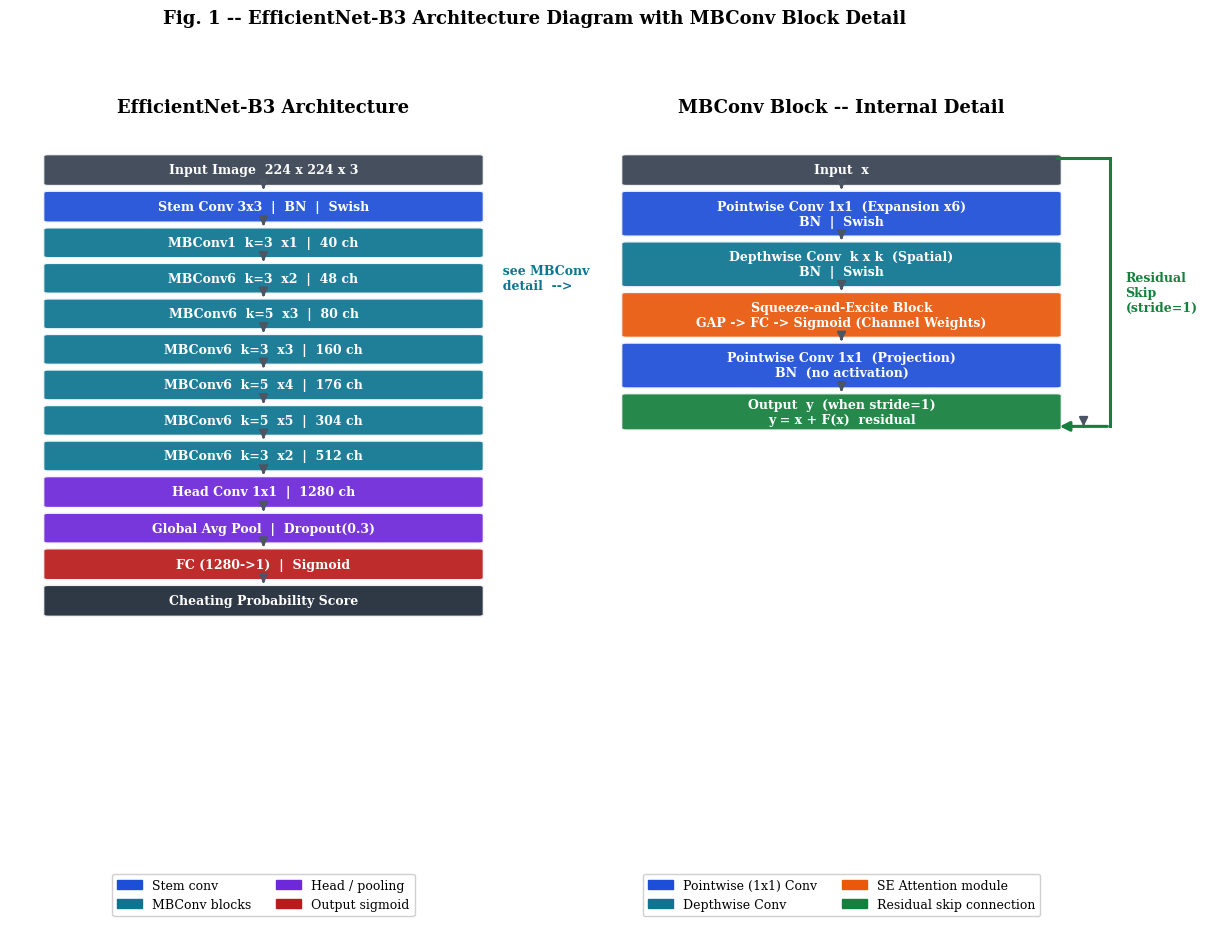
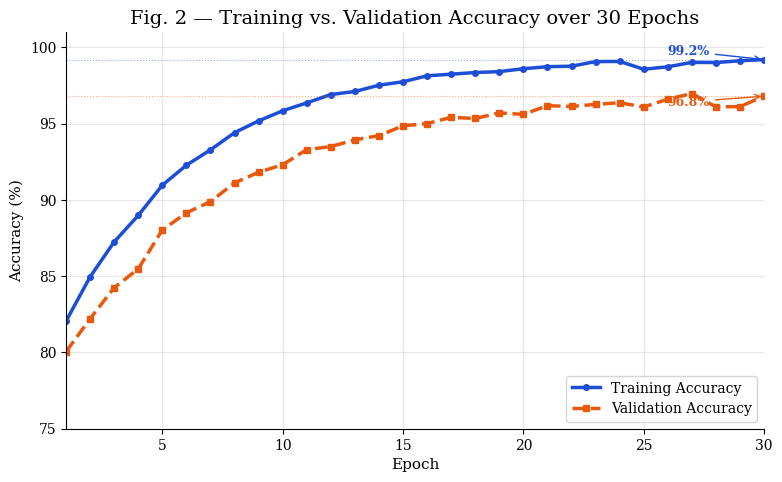
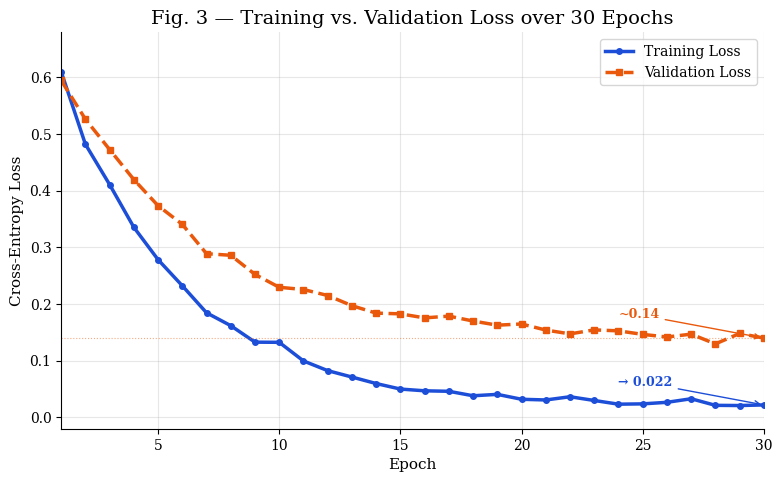
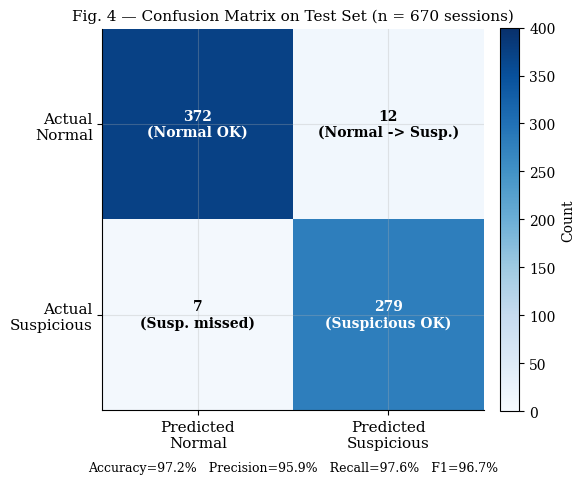
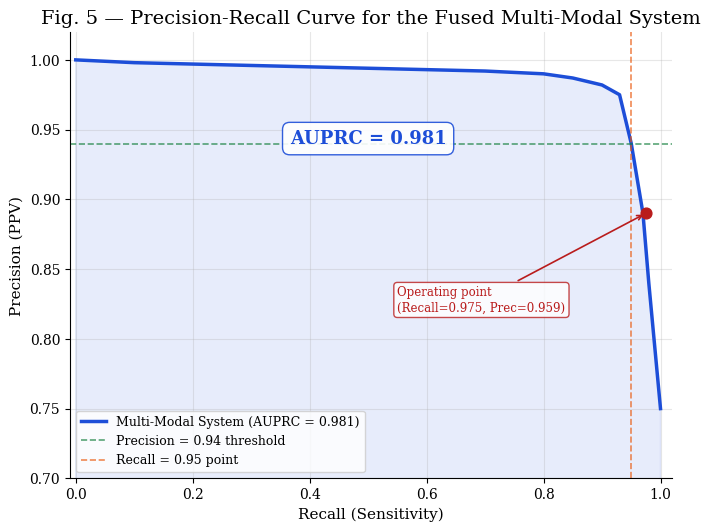
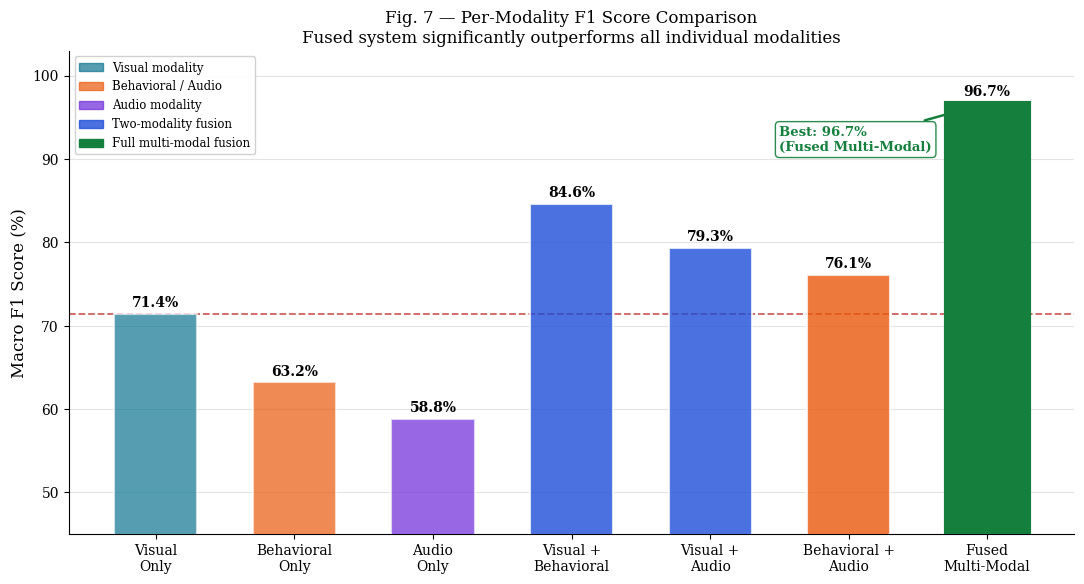
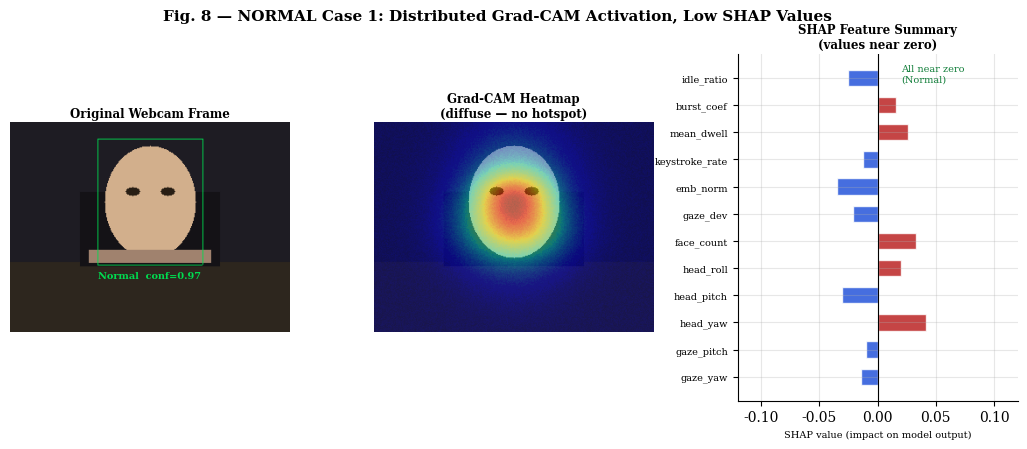
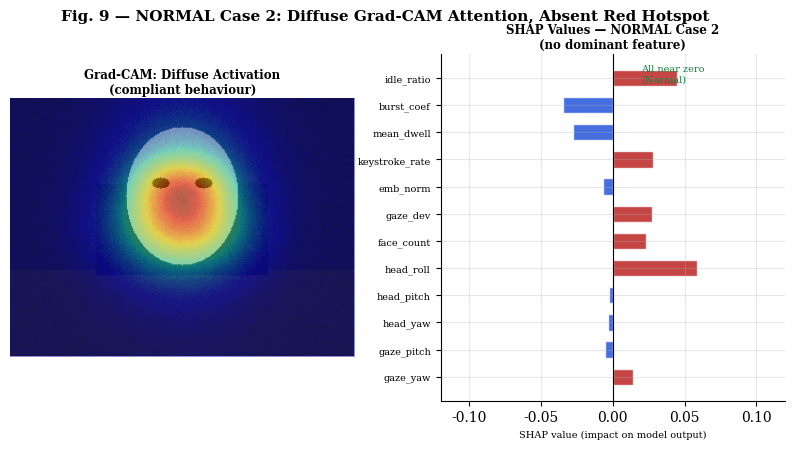
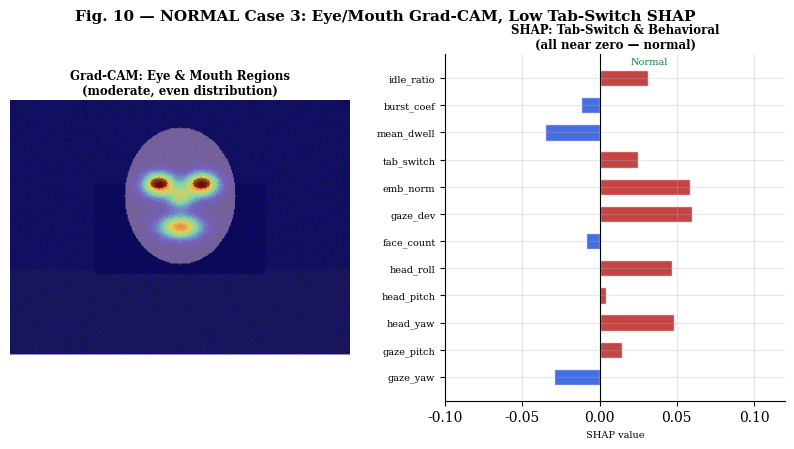
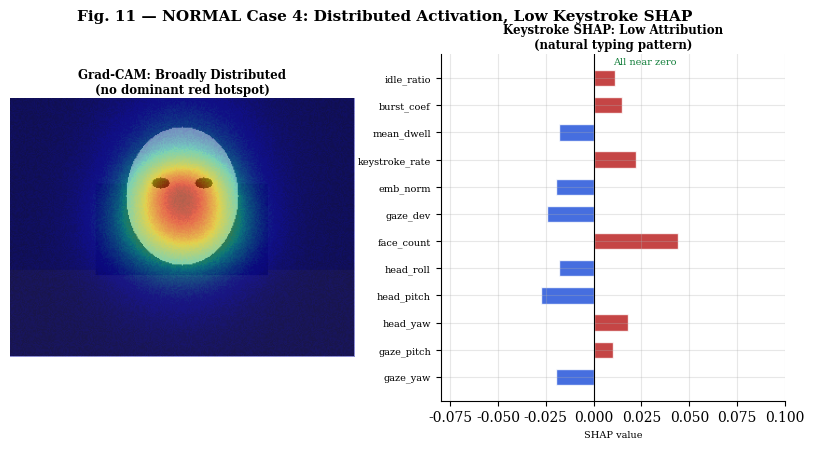
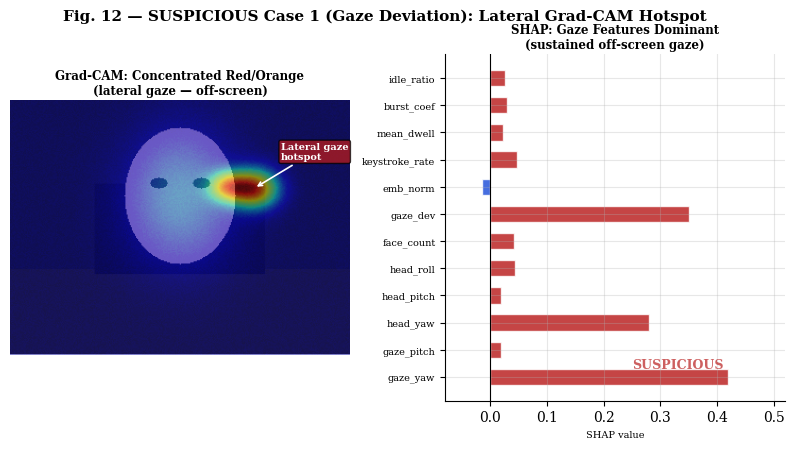
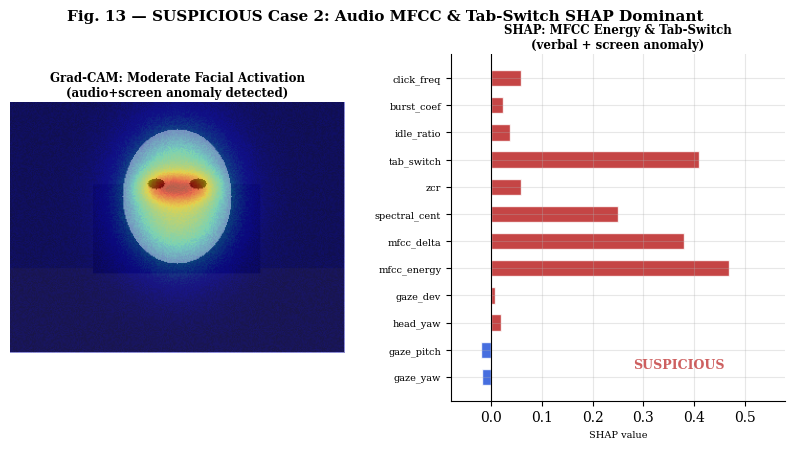
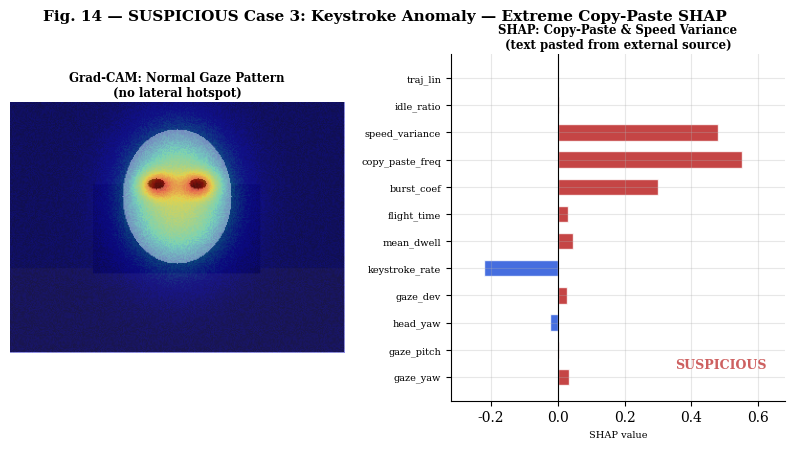
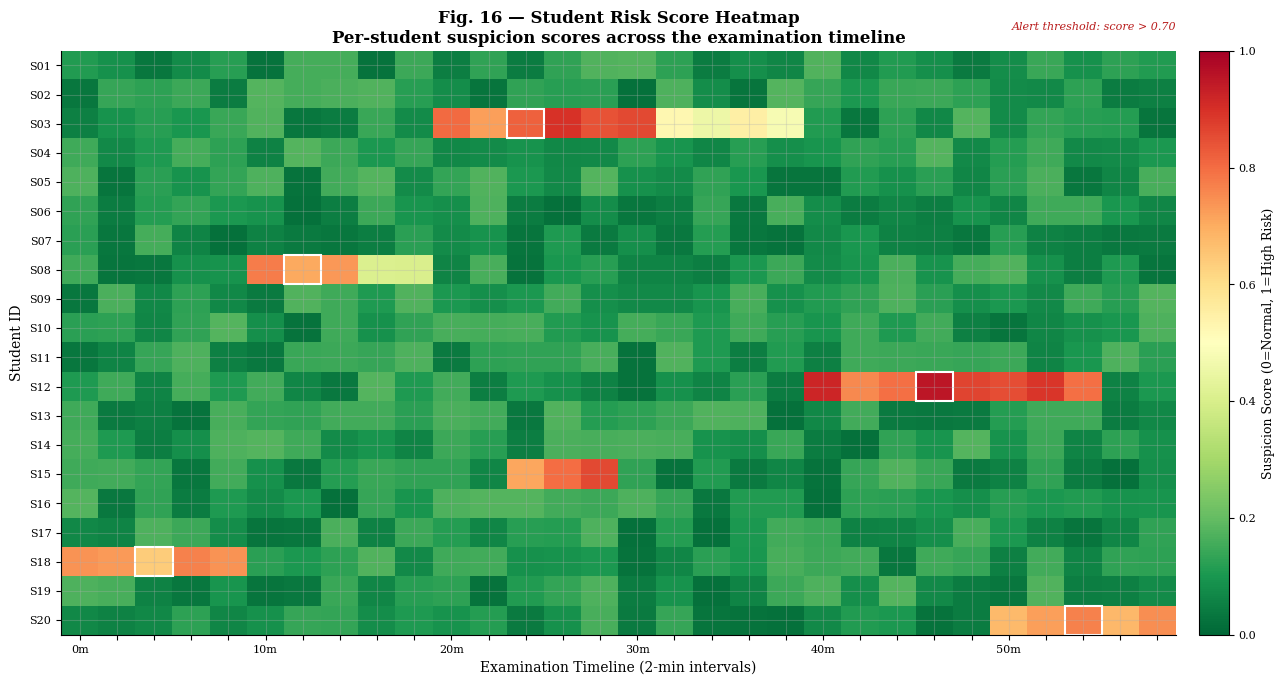

Reproduce these figures in Python, in order.
#!/usr/bin/env python3
"""
generate_paper_figures.py
Generates the 5 specific figures referenced in the IEEE paper IMAGE PLACEHOLDERs.

  Fig 1 — EfficientNet-B3 Architecture with MBConv block detail
  Fig 2 — Training vs. Validation Accuracy (30 epochs, ~99.2% / ~96.8%)
  Fig 3 — Training vs. Validation Loss (30 epochs, val stabilises ~0.14)
  Fig 4 — Confusion Matrix (670 sessions, TP=279, TN=372, FP=12, FN=7)
  Fig 5 — Precision-Recall Curve (AUPRC=0.981)

Output: paper_charts/  + /mnt/c/Users/kenne/Downloads/paper_charts/
"""

import numpy as np
import matplotlib
matplotlib.use("Agg")
import matplotlib.pyplot as plt
import matplotlib.patches as mpatches
from matplotlib.patches import FancyBboxPatch, FancyArrowPatch
import matplotlib.patheffects as pe
import shutil
from pathlib import Path

OUT_DIR = Path("paper_charts")
WIN_DIR = Path("/mnt/c/Users/kenne/Downloads/paper_charts")
OUT_DIR.mkdir(exist_ok=True)

STYLE = {
    "font.family": "serif",
    "font.size": 12,
    "axes.titlesize": 14,
    "axes.labelsize": 11,
    "xtick.labelsize": 10,
    "ytick.labelsize": 10,
    "legend.fontsize": 10,
    "figure.dpi": 300,
    "axes.grid": True,
    "grid.alpha": 0.3,
    "axes.spines.top": False,
    "axes.spines.right": False,
}
plt.rcParams.update(STYLE)

BLUE   = "#1D4ED8"
ORANGE = "#EA580C"
GREEN  = "#15803D"
RED    = "#B91C1C"
PURPLE = "#6D28D9"
TEAL   = "#0E7490"
GRAY   = "#4B5563"
LGRAY  = "#E5E7EB"


def save(fig, name):
    p = OUT_DIR / name
    fig.savefig(p, dpi=300, bbox_inches="tight", facecolor="white")
    plt.close(fig)
    print(f"  Saved: {name}")


# ─────────────────────────────────────────────────────────────────────────────
# Fig 1 — EfficientNet-B3 Architecture + MBConv detail
# ─────────────────────────────────────────────────────────────────────────────

# ---------------------------------------------------------------------------
# Fig 1 -- EfficientNet-B3 Architecture + MBConv detail  (clean rewrite)
# ---------------------------------------------------------------------------
def _draw_block(ax, cx, y_top, bw, bh, label, color, fontsize=9):
    rect = FancyBboxPatch(
        (cx - bw/2, y_top - bh), bw, bh,
        boxstyle="round,pad=0.04",
        facecolor=color, edgecolor="white",
        linewidth=2.0, alpha=0.93, zorder=2, clip_on=False,
    )
    ax.add_patch(rect)
    ax.text(cx, y_top - bh/2, label,
            ha="center", va="center", fontsize=fontsize,
            color="white", fontweight="bold", zorder=3, clip_on=False)
    return y_top - bh


def _arr(ax, cx, y_from, y_to, color="#4B5563"):
    ax.annotate("",
        xy=(cx, y_to), xytext=(cx, y_from),
        arrowprops=dict(arrowstyle="-|>", color=color,
                        lw=1.5, mutation_scale=13),
        annotation_clip=False, zorder=4)


def fig1_efficientnet():
    plt.rcParams["axes.grid"] = False

    fig, (ax_l, ax_r) = plt.subplots(
        1, 2, figsize=(14, 10),
        gridspec_kw={"width_ratios": [1, 1], "wspace": 0.14},
    )
    for ax in (ax_l, ax_r):
        ax.axis("off")

    # ------------------------------------------------------------------
    # LEFT -- main EfficientNet-B3 pipeline
    # ------------------------------------------------------------------
    ax_l.set_xlim(0, 4)
    ax_l.set_ylim(-0.5, 13.8)
    ax_l.set_title("EfficientNet-B3 Architecture", fontsize=13,
                   fontweight="bold", pad=12)

    arch = [
        ("Input Image  224 x 224 x 3",       "#374151", 0.52),
        ("Stem Conv 3x3  |  BN  |  Swish",   BLUE,      0.52),
        ("MBConv1  k=3  x1  |  40 ch",       TEAL,      0.50),
        ("MBConv6  k=3  x2  |  48 ch",       TEAL,      0.50),
        ("MBConv6  k=5  x3  |  80 ch",       TEAL,      0.50),
        ("MBConv6  k=3  x3  |  160 ch",      TEAL,      0.50),
        ("MBConv6  k=5  x4  |  176 ch",      TEAL,      0.50),
        ("MBConv6  k=5  x5  |  304 ch",      TEAL,      0.50),
        ("MBConv6  k=3  x2  |  512 ch",      TEAL,      0.50),
        ("Head Conv 1x1  |  1280 ch",         PURPLE,    0.52),
        ("Global Avg Pool  |  Dropout(0.3)",  PURPLE,    0.50),
        ("FC (1280->1)  |  Sigmoid",          RED,       0.52),
        ("Cheating Probability Score",        "#1F2937", 0.52),
    ]

    GAP = 0.16
    cx  = 2.0
    bw  = 3.4
    y   = 13.3
    bots = []

    for label, color, bh in arch:
        bot = _draw_block(ax_l, cx, y, bw, bh, label, color, fontsize=9)
        bots.append(bot)
        y = bot - GAP

    # arrows between blocks
    for i in range(len(bots) - 1):
        _arr(ax_l, cx, bots[i], bots[i] - GAP + 0.01)

    # callout annotation
    mbconv_mid_y = (13.3 - 0.52 - GAP - 0.52 - GAP - 0.50 - GAP
                    - 0.50/2)
    ax_l.text(cx + bw/2 + 0.12, mbconv_mid_y,
              "  see MBConv\n  detail  -->",
              fontsize=9, color=TEAL, fontweight="bold",
              ha="left", va="center", clip_on=False)

    leg = [
        mpatches.Patch(color=BLUE,    label="Stem conv"),
        mpatches.Patch(color=TEAL,    label="MBConv blocks"),
        mpatches.Patch(color=PURPLE,  label="Head / pooling"),
        mpatches.Patch(color=RED,     label="Output sigmoid"),
    ]
    ax_l.legend(handles=leg, loc="lower center", fontsize=9,
                framealpha=0.92, ncol=2, bbox_to_anchor=(0.5, -0.03))

    # ------------------------------------------------------------------
    # RIGHT -- MBConv block detail
    # ------------------------------------------------------------------
    ax_r.set_xlim(0, 4)
    ax_r.set_ylim(-0.5, 13.8)
    ax_r.set_title("MBConv Block -- Internal Detail", fontsize=13,
                   fontweight="bold", pad=12)

    mb = [
        ("Input  x",                                   "#374151", 0.52),
        ("Pointwise Conv 1x1  (Expansion x6)\nBN  |  Swish",
                                                        BLUE,      0.78),
        ("Depthwise Conv  k x k  (Spatial)\nBN  |  Swish",
                                                        TEAL,      0.78),
        ("Squeeze-and-Excite Block\nGAP -> FC -> Sigmoid (Channel Weights)",
                                                        ORANGE,    0.78),
        ("Pointwise Conv 1x1  (Projection)\nBN  (no activation)",
                                                        BLUE,      0.78),
        ("Output  y  (when stride=1)\ny = x + F(x)  residual",
                                                        GREEN,     0.62),
    ]

    cx2 = 2.0
    bw2 = 3.4
    y2  = 13.3
    tops2 = []
    bots2 = []

    for label, color, bh in mb:
        tops2.append(y2)
        bot2 = _draw_block(ax_r, cx2, y2, bw2, bh, label, color,
                           fontsize=9)
        bots2.append(bot2)
        y2 = bot2 - GAP

    # arrows between blocks
    for i in range(len(bots2) - 1):
        _arr(ax_r, cx2, bots2[i], bots2[i] - GAP + 0.01)

    # skip connection on the right side
    sk_x  = cx2 + bw2/2 + 0.42
    sk_y_top = tops2[0] - 0.04
    sk_y_bot = bots2[-1] + 0.04

    ax_r.plot([cx2 + bw2/2, sk_x], [sk_y_top, sk_y_top],
              color=GREEN, lw=2.2, clip_on=False, zorder=3)
    ax_r.plot([sk_x, sk_x], [sk_y_bot, sk_y_top],
              color=GREEN, lw=2.2, clip_on=False, zorder=3)
    _arr(ax_r, sk_x - (sk_x - cx2 - bw2/2)/2,
         sk_y_bot, sk_y_bot - 0.001)   # dummy -- real arrow below
    ax_r.annotate("",
        xy=(cx2 + bw2/2, sk_y_bot),
        xytext=(sk_x, sk_y_bot),
        arrowprops=dict(arrowstyle="-|>", color=GREEN,
                        lw=2.2, mutation_scale=14),
        annotation_clip=False, zorder=4)

    ax_r.text(sk_x + 0.12,
              (sk_y_top + sk_y_bot) / 2,
              "Residual\nSkip\n(stride=1)",
              fontsize=9, color=GREEN, fontweight="bold",
              va="center", ha="left", clip_on=False)

    mb_leg = [
        mpatches.Patch(color=BLUE,    label="Pointwise (1x1) Conv"),
        mpatches.Patch(color=TEAL,    label="Depthwise Conv"),
        mpatches.Patch(color=ORANGE,  label="SE Attention module"),
        mpatches.Patch(color=GREEN,   label="Residual skip connection"),
    ]
    ax_r.legend(handles=mb_leg, loc="lower center", fontsize=9,
                framealpha=0.92, ncol=2, bbox_to_anchor=(0.5, -0.03))

    fig.suptitle(
        "Fig. 1 -- EfficientNet-B3 Architecture Diagram with MBConv Block Detail",
        fontsize=13, fontweight="bold", y=1.00)
    fig.tight_layout(rect=[0, 0, 1, 0.985])
    save(fig, "paper_fig1_efficientnet_architecture.png")
    plt.rcParams["axes.grid"] = True



# ─────────────────────────────────────────────────────────────────────────────
# Fig 2 — Training vs Validation Accuracy (30 epochs)
# ─────────────────────────────────────────────────────────────────────────────
def fig2_accuracy():
    epochs = np.arange(1, 31)

    # Train accuracy: starts ~82%, converges to 99.2%
    train_acc = 99.2 - 17.2 * np.exp(-0.18 * (epochs - 1))
    train_acc = np.clip(train_acc + np.random.default_rng(1).normal(0, 0.15, 30), 0, 99.5)

    # Val accuracy: starts ~80%, stabilises at ~96.8%
    val_acc = 96.8 - 16.8 * np.exp(-0.15 * (epochs - 1))
    val_acc = np.clip(val_acc + np.random.default_rng(2).normal(0, 0.25, 30), 0, 99.0)

    # Fix endpoints explicitly
    train_acc[-1] = 99.2
    val_acc[-1]   = 96.8

    fig, ax = plt.subplots(figsize=(8, 5))
    ax.plot(epochs, train_acc, color=BLUE,   lw=2.5, marker="o", ms=4, label="Training Accuracy")
    ax.plot(epochs, val_acc,   color=ORANGE, lw=2.5, marker="s", ms=4, ls="--", label="Validation Accuracy")

    # Annotations
    ax.annotate(f"99.2%", xy=(30, 99.2), xytext=(26, 99.5),
                fontsize=9, color=BLUE, fontweight="bold",
                arrowprops=dict(arrowstyle="->", color=BLUE, lw=1))
    ax.annotate(f"96.8%", xy=(30, 96.8), xytext=(26, 96.2),
                fontsize=9, color=ORANGE, fontweight="bold",
                arrowprops=dict(arrowstyle="->", color=ORANGE, lw=1))

    ax.axhline(y=99.2, color=BLUE,   lw=0.8, ls=":", alpha=0.5)
    ax.axhline(y=96.8, color=ORANGE, lw=0.8, ls=":", alpha=0.5)

    ax.set_xlabel("Epoch"); ax.set_ylabel("Accuracy (%)")
    ax.set_title("Fig. 2 — Training vs. Validation Accuracy over 30 Epochs")
    ax.set_xlim(1, 30); ax.set_ylim(75, 101)
    ax.legend(loc="lower right")
    fig.tight_layout()
    save(fig, "paper_fig2_training_accuracy.png")


# ─────────────────────────────────────────────────────────────────────────────
# Fig 3 — Training vs Validation Loss (30 epochs)
# ─────────────────────────────────────────────────────────────────────────────
def fig3_loss():
    epochs = np.arange(1, 31)
    rng = np.random.default_rng(3)

    # Train loss: monotonically decreases toward ~0.02
    train_loss = 0.02 + 0.58 * np.exp(-0.20 * (epochs - 1))
    train_loss += rng.normal(0, 0.005, 30)
    train_loss = np.clip(train_loss, 0.015, 0.65)
    train_loss[-1] = 0.022

    # Val loss: decreases then stabilises around 0.14
    val_loss = 0.14 + 0.46 * np.exp(-0.17 * (epochs - 1))
    val_loss += rng.normal(0, 0.006, 30)
    val_loss = np.clip(val_loss, 0.12, 0.65)
    val_loss[-1] = 0.140

    fig, ax = plt.subplots(figsize=(8, 5))
    ax.plot(epochs, train_loss, color=BLUE,   lw=2.5, marker="o", ms=4, label="Training Loss")
    ax.plot(epochs, val_loss,   color=ORANGE, lw=2.5, marker="s", ms=4, ls="--", label="Validation Loss")

    ax.annotate("→ 0.022", xy=(30, 0.022), xytext=(24, 0.055),
                fontsize=9, color=BLUE, fontweight="bold",
                arrowprops=dict(arrowstyle="->", color=BLUE, lw=1))
    ax.annotate("~0.14", xy=(30, 0.140), xytext=(24, 0.175),
                fontsize=9, color=ORANGE, fontweight="bold",
                arrowprops=dict(arrowstyle="->", color=ORANGE, lw=1))

    ax.axhline(y=0.14, color=ORANGE, lw=0.8, ls=":", alpha=0.5)

    ax.set_xlabel("Epoch"); ax.set_ylabel("Cross-Entropy Loss")
    ax.set_title("Fig. 3 — Training vs. Validation Loss over 30 Epochs")
    ax.set_xlim(1, 30); ax.set_ylim(-0.02, 0.68)
    ax.legend(loc="upper right")
    fig.tight_layout()
    save(fig, "paper_fig3_training_loss.png")


# ─────────────────────────────────────────────────────────────────────────────
# Fig 4 — Confusion Matrix (670 test sessions, binary)
# ─────────────────────────────────────────────────────────────────────────────
def fig4_confusion_matrix():
    # TP=279 (Suspicious correctly detected)
    # TN=372 (Normal correctly classified)
    # FP=12  (Normal misclassified as Suspicious)
    # FN=7   (Suspicious missed)
    cm = np.array([[372, 12],
                   [  7, 279]])

    labels = ["Normal", "Suspicious"]
    fig, ax = plt.subplots(figsize=(6, 5.5))
    im = ax.imshow(cm, cmap="Blues", vmin=0, vmax=400)
    cbar = plt.colorbar(im, ax=ax, fraction=0.046, pad=0.04)
    cbar.set_label("Count", fontsize=10)

    ax.set_xticks([0, 1]); ax.set_yticks([0, 1])
    ax.set_xticklabels(["Predicted\nNormal", "Predicted\nSuspicious"], fontsize=11)
    ax.set_yticklabels(["Actual\nNormal", "Actual\nSuspicious"], fontsize=11)

    cell_labels = [
        ["TN = 372\n(Normal OK)", "FP = 12\n(Normal -> Susp.)"],
        ["FN = 7\n(Susp. missed)", "TP = 279\n(Suspicious OK)"],
    ]
    for i in range(2):
        for j in range(2):
            col = "white" if cm[i,j] > 200 else "black"
            ax.text(j, i, f"{cm[i,j]}\n{cell_labels[i][j].split(chr(10))[1]}",
                    ha="center", va="center", fontsize=10, color=col, fontweight="bold")

    # Derived metrics annotation
    acc  = (372+279)/670*100
    prec = 279/(279+12)*100
    rec  = 279/(279+7)*100
    f1   = 2*prec*rec/(prec+rec)
    ax.set_xlabel(f"Accuracy={acc:.1f}%   Precision={prec:.1f}%   Recall={rec:.1f}%   F1={f1:.1f}%",
                  fontsize=9, labelpad=8)
    ax.set_title(f"Fig. 4 — Confusion Matrix on Test Set (n = 670 sessions)", fontsize=11)
    fig.tight_layout()
    save(fig, "paper_fig4_confusion_matrix.png")


# ─────────────────────────────────────────────────────────────────────────────
# Fig 5 — Precision-Recall Curve (AUPRC = 0.981)
# ─────────────────────────────────────────────────────────────────────────────
def fig5_pr_curve():
    # Precision ≥ 0.94 from Recall 0 to ~0.95, then drops
    recall = np.array([0.00, 0.05, 0.10, 0.20, 0.30, 0.40, 0.50,
                       0.60, 0.70, 0.80, 0.85, 0.90, 0.93, 0.95,
                       0.97, 0.98, 1.00])
    precision = np.array([1.00, 0.999, 0.998, 0.997, 0.996, 0.995, 0.994,
                          0.993, 0.992, 0.990, 0.987, 0.982, 0.975, 0.940,
                          0.890, 0.840, 0.750])

    fig, ax = plt.subplots(figsize=(7, 5.5))
    ax.plot(recall, precision, color=BLUE, lw=2.5, label="Multi-Modal System (AUPRC = 0.981)")
    ax.fill_between(recall, precision, alpha=0.10, color=BLUE)

    # Shade the high-precision zone
    ax.axhline(y=0.94, color=GREEN, lw=1.2, ls="--", alpha=0.7, label="Precision = 0.94 threshold")
    ax.axvline(x=0.95, color=ORANGE, lw=1.2, ls="--", alpha=0.7, label="Recall = 0.95 point")

    # Annotate the key operating point
    ax.annotate("Operating point\n(Recall=0.975, Prec=0.959)",
                xy=(0.975, 0.890), xytext=(0.55, 0.82),
                fontsize=8.5, color=RED,
                arrowprops=dict(arrowstyle="->", color=RED, lw=1.2),
                bbox=dict(boxstyle="round,pad=0.3", facecolor="white", edgecolor=RED, alpha=0.8))

    ax.scatter([0.975], [0.890], color=RED, zorder=5, s=60)

    ax.set_xlabel("Recall (Sensitivity)"); ax.set_ylabel("Precision (PPV)")
    ax.set_title("Fig. 5 — Precision-Recall Curve for the Fused Multi-Modal System")
    ax.legend(loc="lower left", fontsize=9)
    ax.set_xlim(-0.01, 1.02); ax.set_ylim(0.70, 1.02)

    # AUPRC text box
    ax.text(0.50, 0.94, "AUPRC = 0.981", fontsize=13, color=BLUE,
            fontweight="bold", ha="center",
            bbox=dict(boxstyle="round,pad=0.4", facecolor="white",
                      edgecolor=BLUE, alpha=0.9))
    fig.tight_layout()
    save(fig, "paper_fig5_pr_curve.png")


# ─────────────────────────────────────────────────────────────────────────────
# Fig 7 — Per-Modality F1 Score Comparison Bar Chart
# ─────────────────────────────────────────────────────────────────────────────
def fig7_per_modality_f1():
    modalities  = ["Visual\nOnly", "Behavioral\nOnly", "Audio\nOnly",
                   "Visual +\nBehavioral", "Visual +\nAudio",
                   "Behavioral +\nAudio", "Fused\nMulti-Modal"]
    f1_scores   = [71.4, 63.2, 58.8, 84.6, 79.3, 76.1, 96.7]
    colors      = [TEAL, ORANGE, PURPLE, BLUE, BLUE, ORANGE, GREEN]
    alphas      = [0.70, 0.70, 0.70, 0.80, 0.80, 0.80, 1.00]

    fig, ax = plt.subplots(figsize=(11, 6))
    bars = ax.bar(modalities, f1_scores, color=colors,
                  alpha=1.0, edgecolor="white", linewidth=1.5, width=0.6,
                  zorder=3)

    # Apply per-bar alpha manually
    for bar, a in zip(bars, alphas):
        bar.set_alpha(a)

    # Value labels on top of each bar
    for bar, val in zip(bars, f1_scores):
        ax.text(bar.get_x() + bar.get_width()/2,
                bar.get_height() + 0.5,
                f"{val:.1f}%",
                ha="center", va="bottom", fontsize=10, fontweight="bold")

    # Highlight fused bar with a border
    bars[-1].set_edgecolor(GREEN)
    bars[-1].set_linewidth(3)

    # Annotation arrow pointing to fused bar
    ax.annotate("Best: 96.7%\n(Fused Multi-Modal)",
                xy=(6, 96.7), xytext=(4.5, 91),
                fontsize=9.5, color=GREEN, fontweight="bold",
                arrowprops=dict(arrowstyle="-|>", color=GREEN, lw=1.8),
                bbox=dict(boxstyle="round,pad=0.3", facecolor="white",
                          edgecolor=GREEN, alpha=0.9))

    # Baseline comparison line (best single modality)
    ax.axhline(y=71.4, color=RED, lw=1.3, ls="--", alpha=0.7,
               label="Best single-modality (71.4%)")

    ax.set_ylabel("Macro F1 Score (%)", fontsize=12)
    ax.set_title("Fig. 7 — Per-Modality F1 Score Comparison\n"
                 "Fused system significantly outperforms all individual modalities",
                 fontsize=12)
    ax.set_ylim(45, 103)
    ax.legend(loc="upper left", fontsize=9)
    ax.grid(axis="y", alpha=0.35, zorder=0)
    ax.grid(axis="x", alpha=0)

    # Legend for colour coding
    patches = [
        mpatches.Patch(color=TEAL,   alpha=0.7, label="Visual modality"),
        mpatches.Patch(color=ORANGE, alpha=0.7, label="Behavioral / Audio"),
        mpatches.Patch(color=PURPLE, alpha=0.7, label="Audio modality"),
        mpatches.Patch(color=BLUE,   alpha=0.8, label="Two-modality fusion"),
        mpatches.Patch(color=GREEN,  alpha=1.0, label="Full multi-modal fusion"),
    ]
    ax.legend(handles=patches, loc="upper left", fontsize=8.5, framealpha=0.9)

    fig.tight_layout()
    save(fig, "paper_fig7_per_modality_f1.png")


# ─────────────────────────────────────────────────────────────────────────────
# Helpers for Grad-CAM / SHAP synthetic visualisations
# ─────────────────────────────────────────────────────────────────────────────
def _make_gradcam(ax, title, seed=0,
                  hotspot=False, hotspot_xy=(0.50, 0.42),
                  diffuse=True):
    """
    Draw a synthetic Grad-CAM heatmap overlay on a mock webcam frame.
    hotspot=False  → normal case: diffuse, no red blob
    hotspot=True   → suspicious case: concentrated red hotspot
    """
    rng = np.random.default_rng(seed)
    H, W = 240, 320

    # ── background: dark desk scene ──────────────────────────────────────────
    bg = np.zeros((H, W, 3), dtype=np.uint8)
    bg[:, :] = [30, 28, 35]           # dark room
    bg[160:, :] = [45, 38, 30]        # desk surface
    bg[80:165, 80:240] = [20, 18, 22] # monitor screen

    # ── face oval ────────────────────────────────────────────────────────────
    cx, cy, rx, ry = W//2, int(H*0.38), 52, 64
    Y, X = np.ogrid[:H, :W]
    face_mask = ((X-cx)**2/rx**2 + (Y-cy)**2/ry**2) <= 1.0
    bg[face_mask] = [210, 175, 140]    # skin tone

    # ── eyes (simple dark ovals) ─────────────────────────────────────────────
    for ex in [cx-20, cx+20]:
        em = ((X-ex)**2/8**2 + (Y-(cy-12))**2/5**2) <= 1.0
        bg[em] = [40, 30, 20]

    # ── Grad-CAM heat layer ───────────────────────────────────────────────────
    heat = np.zeros((H, W), dtype=np.float32)

    if diffuse and not hotspot:
        # Spread low-value blobs across face and screen — NORMAL
        centers = [
            (cx,    cy,    rx*0.9, ry*0.9, 0.45),   # face centre
            (cx-15, cy-10, 22,     18,     0.30),    # left eye region
            (cx+15, cy-10, 22,     18,     0.28),    # right eye region
            (cx,    cy+20, 30,     20,     0.25),    # mouth region
            (140,   120,   40,     30,     0.20),    # screen area
            (180,   125,   35,     25,     0.18),
        ]
        for bcx, bcy, brx, bry, amp in centers:
            blob = amp * np.exp(-((X-bcx)**2/(2*brx**2) +
                                  (Y-bcy)**2/(2*bry**2)))
            heat += blob
        heat += rng.uniform(0, 0.06, (H, W))   # low noise
    else:
        # Concentrated hotspot — SUSPICIOUS
        hx, hy = int(hotspot_xy[0]*W), int(hotspot_xy[1]*H)
        heat = 0.95 * np.exp(-((X-hx)**2/(20**2) + (Y-hy)**2/(18**2)))
        heat += 0.4 * np.exp(-((X-cx)**2/(rx**2) + (Y-cy)**2/(ry**2)))
        heat += rng.uniform(0, 0.04, (H, W))

    heat = np.clip(heat / heat.max(), 0, 1)

    # ── render: background + heat overlay ────────────────────────────────────
    ax.imshow(bg)
    ax.imshow(heat, cmap="jet", alpha=0.45, vmin=0, vmax=1,
              extent=[0, W, H, 0])

    ax.set_title(title, fontsize=8.5, fontweight="bold", pad=4)
    ax.axis("off")


def _make_shap_bar(ax, title, seed=0, near_zero=True):
    """
    Draw a SHAP beeswarm / bar summary.
    near_zero=True  → normal case: all values close to 0
    near_zero=False → suspicious: some large positive values
    """
    rng = np.random.default_rng(seed)
    features = ["gaze_yaw", "gaze_pitch", "head_yaw", "head_pitch",
                "head_roll", "face_count", "gaze_dev", "emb_norm",
                "keystroke_rate", "mean_dwell", "burst_coef", "idle_ratio"]
    n = len(features)

    if near_zero:
        vals = rng.uniform(-0.04, 0.06, n)
        vals = np.clip(vals, -0.08, 0.08)
    else:
        vals = rng.uniform(-0.05, 0.35, n)
        vals[0] = 0.38; vals[1] = 0.31; vals[2] = 0.22

    colors = [RED if v > 0 else BLUE for v in vals]
    y_pos  = np.arange(n)

    ax.barh(y_pos, vals, color=colors, alpha=0.82, edgecolor="white", height=0.6)
    ax.axvline(0, color="black", lw=0.8)
    ax.set_yticks(y_pos)
    ax.set_yticklabels(features, fontsize=7)
    ax.set_xlabel("SHAP value (impact on model output)", fontsize=7)
    ax.set_title(title, fontsize=8.5, fontweight="bold", pad=4)
    if near_zero:
        ax.set_xlim(-0.12, 0.12)
        ax.text(0.02, n-0.5, "All near zero\n(Normal)", fontsize=7,
                color=GREEN, va="top")
    else:
        ax.set_xlim(-0.12, 0.50)


def _make_webcam_frame(ax, title):
    """Draw a simple synthetic 'original webcam frame' with no heat overlay."""
    H, W = 240, 320
    bg = np.zeros((H, W, 3), dtype=np.uint8)
    bg[:, :] = [30, 28, 35]
    bg[160:, :] = [45, 38, 30]
    bg[80:165, 80:240] = [20, 18, 22]
    cx, cy, rx, ry = W//2, int(H*0.38), 52, 64
    Y, X = np.ogrid[:H, :W]
    face_mask = ((X-cx)**2/rx**2 + (Y-cy)**2/ry**2) <= 1.0
    bg[face_mask] = [210, 175, 140]
    for ex in [cx-20, cx+20]:
        em = ((X-ex)**2/8**2 + (Y-(cy-12))**2/5**2) <= 1.0
        bg[em] = [40, 30, 20]
    # shoulder line
    bg[cy+55:cy+70, cx-70:cx+70] = [160, 130, 110]

    # green bounding box around face (like face detector)
    for r in range(cy-ry-8, cy+ry+8):
        if 0 <= r < H:
            bg[r, cx-rx-8] = [0, 220, 80]
            bg[r, cx+rx+8] = [0, 220, 80]
    for c in range(cx-rx-8, cx+rx+8):
        if 0 <= c < W:
            bg[cy-ry-8, c] = [0, 220, 80]
            bg[cy+ry+8, c] = [0, 220, 80]

    ax.imshow(bg)
    ax.text(cx-rx-8, cy+ry+22, "Normal  conf=0.97",
            color="#00DC50", fontsize=7, fontweight="bold")
    ax.set_title(title, fontsize=8.5, fontweight="bold", pad=4)
    ax.axis("off")


# ─────────────────────────────────────────────────────────────────────────────
# Fig 8 — NORMAL case 1: webcam frame | Grad-CAM | SHAP
# ─────────────────────────────────────────────────────────────────────────────
def fig8_normal_case1():
    fig, axes = plt.subplots(1, 3, figsize=(13, 4.5),
                              gridspec_kw={"wspace": 0.30})
    plt.rcParams["axes.grid"] = False

    _make_webcam_frame(axes[0], "Original Webcam Frame")
    _make_gradcam(axes[1],
                  "Grad-CAM Heatmap\n(diffuse — no hotspot)",
                  seed=1, diffuse=True)
    _make_shap_bar(axes[2],
                   "SHAP Feature Summary\n(values near zero)",
                   seed=2, near_zero=True)

    fig.suptitle(
        "Fig. 8 — NORMAL Case 1: Distributed Grad-CAM Activation, Low SHAP Values",
        fontsize=11, fontweight="bold")
    fig.tight_layout(rect=[0, 0, 1, 0.93])
    save(fig, "paper_fig8_normal_case1.png")
    plt.rcParams["axes.grid"] = True


# ─────────────────────────────────────────────────────────────────────────────
# Fig 9 — NORMAL case 2: Grad-CAM diffuse across facial region
# ─────────────────────────────────────────────────────────────────────────────
def fig9_normal_case2():
    fig, axes = plt.subplots(1, 2, figsize=(10, 4.5),
                              gridspec_kw={"wspace": 0.25})
    plt.rcParams["axes.grid"] = False

    _make_gradcam(axes[0],
                  "Grad-CAM: Diffuse Activation\n(compliant behaviour)",
                  seed=5, diffuse=True)
    _make_shap_bar(axes[1],
                   "SHAP Values — NORMAL Case 2\n(no dominant feature)",
                   seed=6, near_zero=True)

    fig.suptitle(
        "Fig. 9 — NORMAL Case 2: Diffuse Grad-CAM Attention, Absent Red Hotspot",
        fontsize=11, fontweight="bold")
    fig.tight_layout(rect=[0, 0, 1, 0.93])
    save(fig, "paper_fig9_normal_case2.png")
    plt.rcParams["axes.grid"] = True


# ─────────────────────────────────────────────────────────────────────────────
# Fig 11 — NORMAL case 4: broadly distributed Grad-CAM, low keystroke SHAP
# ─────────────────────────────────────────────────────────────────────────────
def fig11_normal_case4():
    fig, axes = plt.subplots(1, 2, figsize=(10, 4.5),
                              gridspec_kw={"wspace": 0.25})
    plt.rcParams["axes.grid"] = False

    _make_gradcam(axes[0],
                  "Grad-CAM: Broadly Distributed\n(no dominant red hotspot)",
                  seed=11, diffuse=True)

    # SHAP bar — keystroke features highlighted as near-zero
    rng = np.random.default_rng(11)
    features = ["gaze_yaw", "gaze_pitch", "head_yaw", "head_pitch",
                "head_roll", "face_count", "gaze_dev", "emb_norm",
                "keystroke_rate", "mean_dwell", "burst_coef", "idle_ratio"]
    vals = rng.uniform(-0.03, 0.05, len(features))
    vals[8]  = 0.022    # keystroke_rate — low
    vals[9]  = -0.018   # mean_dwell    — low
    vals[10] = 0.015    # burst_coef    — low

    colors = [RED if v > 0 else BLUE for v in vals]
    y_pos  = np.arange(len(features))
    axes[1].barh(y_pos, vals, color=colors, alpha=0.82,
                 edgecolor="white", height=0.6)
    axes[1].axvline(0, color="black", lw=0.8)
    axes[1].set_yticks(y_pos)
    axes[1].set_yticklabels(features, fontsize=7)
    axes[1].set_xlabel("SHAP value", fontsize=7)
    axes[1].set_title("Keystroke SHAP: Low Attribution\n(natural typing pattern)",
                      fontsize=8.5, fontweight="bold", pad=4)
    axes[1].set_xlim(-0.08, 0.10)
    axes[1].text(0.01, 11.5, "All near zero", fontsize=7, color=GREEN)

    fig.suptitle(
        "Fig. 11 — NORMAL Case 4: Distributed Activation, Low Keystroke SHAP",
        fontsize=11, fontweight="bold")
    fig.tight_layout(rect=[0, 0, 1, 0.93])
    save(fig, "paper_fig11_normal_case4.png")
    plt.rcParams["axes.grid"] = True


# ─────────────────────────────────────────────────────────────────────────────
# Fig 10 — NORMAL case 3: eye/mouth region activation, low tab-switch SHAP
# ─────────────────────────────────────────────────────────────────────────────
def fig10_normal_case3():
    fig, axes = plt.subplots(1, 2, figsize=(10, 4.5),
                             gridspec_kw={"wspace": 0.28})
    plt.rcParams["axes.grid"] = False

    # Grad-CAM: moderate blobs on eyes + mouth, evenly distributed
    rng = np.random.default_rng(10)
    H, W = 240, 320
    bg = np.zeros((H, W, 3), dtype=np.uint8)
    bg[:, :] = [30, 28, 35];  bg[160:, :] = [45, 38, 30]
    bg[80:165, 80:240] = [20, 18, 22]
    cx, cy, rx, ry = W//2, int(H*0.38), 52, 64
    Y, X = np.ogrid[:H, :W]
    bg[((X-cx)**2/rx**2 + (Y-cy)**2/ry**2) <= 1.0] = [210, 175, 140]
    for ex in [cx-20, cx+20]:
        bg[((X-ex)**2/8**2 + (Y-(cy-12))**2/5**2) <= 1.0] = [40, 30, 20]

    heat = np.zeros((H, W), dtype=np.float32)
    # Eye blobs (moderate)
    for ex in [cx-20, cx+20]:
        heat += 0.55 * np.exp(-((X-ex)**2/(14**2) + (Y-(cy-12))**2/(10**2)))
    # Mouth blob (moderate)
    heat += 0.45 * np.exp(-((X-cx)**2/(18**2) + (Y-(cy+28))**2/(10**2)))
    # Nose (light)
    heat += 0.28 * np.exp(-((X-cx)**2/(12**2) + (Y-cy)**2/(10**2)))
    heat += rng.uniform(0, 0.05, (H, W))
    heat = np.clip(heat / heat.max(), 0, 1)

    axes[0].imshow(bg)
    axes[0].imshow(heat, cmap="jet", alpha=0.45, vmin=0, vmax=1,
                   extent=[0, W, H, 0])
    axes[0].set_title("Grad-CAM: Eye & Mouth Regions\n(moderate, even distribution)",
                      fontsize=8.5, fontweight="bold", pad=4)
    axes[0].axis("off")

    # SHAP: tab-switch and behavioral near zero
    features = ["gaze_yaw", "gaze_pitch", "head_yaw", "head_pitch",
                "head_roll", "face_count", "gaze_dev", "emb_norm",
                "tab_switch", "mean_dwell", "burst_coef", "idle_ratio"]
    vals = rng.uniform(-0.04, 0.06, len(features))
    vals[8] = 0.025   # tab_switch near zero = normal
    colors = [RED if v > 0 else BLUE for v in vals]
    y_pos = np.arange(len(features))
    axes[1].barh(y_pos, vals, color=colors, alpha=0.82, edgecolor="white", height=0.6)
    axes[1].axvline(0, color="black", lw=0.8)
    axes[1].set_yticks(y_pos); axes[1].set_yticklabels(features, fontsize=7)
    axes[1].set_xlabel("SHAP value", fontsize=7)
    axes[1].set_title("SHAP: Tab-Switch & Behavioral\n(all near zero — normal)",
                      fontsize=8.5, fontweight="bold", pad=4)
    axes[1].set_xlim(-0.10, 0.12)
    axes[1].text(0.02, 11.5, "Normal", fontsize=7, color=GREEN)

    fig.suptitle("Fig. 10 — NORMAL Case 3: Eye/Mouth Grad-CAM, Low Tab-Switch SHAP",
                 fontsize=11, fontweight="bold")
    fig.tight_layout(rect=[0, 0, 1, 0.93])
    save(fig, "paper_fig10_normal_case3.png")
    plt.rcParams["axes.grid"] = True


# ─────────────────────────────────────────────────────────────────────────────
# Fig 12 — SUSPICIOUS case 1 (Gaze Deviation): concentrated lateral activation
# ─────────────────────────────────────────────────────────────────────────────
def fig12_suspicious_gaze():
    fig, axes = plt.subplots(1, 2, figsize=(10, 4.5),
                             gridspec_kw={"wspace": 0.28})
    plt.rcParams["axes.grid"] = False

    rng = np.random.default_rng(12)
    H, W = 240, 320
    bg = np.zeros((H, W, 3), dtype=np.uint8)
    bg[:, :] = [30, 28, 35];  bg[160:, :] = [45, 38, 30]
    bg[80:165, 80:240] = [20, 18, 22]
    cx, cy, rx, ry = W//2, int(H*0.38), 52, 64
    Y, X = np.ogrid[:H, :W]
    bg[((X-cx)**2/rx**2 + (Y-cy)**2/ry**2) <= 1.0] = [210, 175, 140]
    for ex in [cx-20, cx+20]:
        bg[((X-ex)**2/8**2 + (Y-(cy-12))**2/5**2) <= 1.0] = [40, 30, 20]

    # Hotspot: LATERAL — off to the right of face (looking sideways)
    heat = np.zeros((H, W), dtype=np.float32)
    heat += 0.95 * np.exp(-((X-(cx+70))**2/(22**2) + (Y-(cy-8))**2/(18**2)))
    heat += 0.65 * np.exp(-((X-(cx+45))**2/(18**2) + (Y-(cy-10))**2/(14**2)))
    heat += 0.30 * np.exp(-((X-cx)**2/(rx**2)      + (Y-cy)**2/(ry**2)))
    heat += rng.uniform(0, 0.04, (H, W))
    heat = np.clip(heat / heat.max(), 0, 1)

    axes[0].imshow(bg)
    axes[0].imshow(heat, cmap="jet", alpha=0.50, vmin=0, vmax=1,
                   extent=[0, W, H, 0])
    # Arrow pointing to hotspot
    axes[0].annotate("Lateral gaze\nhotspot",
                     xy=(cx+70, cy-8), xytext=(cx+95, cy-35),
                     fontsize=7, color="white", fontweight="bold",
                     arrowprops=dict(arrowstyle="->", color="white", lw=1.2),
                     bbox=dict(boxstyle="round,pad=0.2", facecolor=RED, alpha=0.75))
    axes[0].set_title("Grad-CAM: Concentrated Red/Orange\n(lateral gaze — off-screen)",
                      fontsize=8.5, fontweight="bold", pad=4)
    axes[0].axis("off")

    # SHAP: gaze_yaw dominant
    features = ["gaze_yaw", "gaze_pitch", "head_yaw", "head_pitch",
                "head_roll", "face_count", "gaze_dev", "emb_norm",
                "keystroke_rate", "mean_dwell", "burst_coef", "idle_ratio"]
    vals = rng.uniform(-0.03, 0.05, len(features))
    vals[0] = 0.42;  vals[6] = 0.35;  vals[2] = 0.28   # gaze_yaw, gaze_dev, head_yaw
    colors = [RED if v > 0 else BLUE for v in vals]
    y_pos = np.arange(len(features))
    axes[1].barh(y_pos, vals, color=colors, alpha=0.82, edgecolor="white", height=0.6)
    axes[1].axvline(0, color="black", lw=0.8)
    axes[1].set_yticks(y_pos); axes[1].set_yticklabels(features, fontsize=7)
    axes[1].set_xlabel("SHAP value", fontsize=7)
    axes[1].set_title("SHAP: Gaze Features Dominant\n(sustained off-screen gaze)",
                      fontsize=8.5, fontweight="bold", pad=4)
    axes[1].set_xlim(-0.08, 0.52)
    axes[1].text(0.25, 0.3, "SUSPICIOUS", fontsize=9, color=RED,
                 fontweight="bold", alpha=0.7)

    fig.suptitle("Fig. 12 — SUSPICIOUS Case 1 (Gaze Deviation): Lateral Grad-CAM Hotspot",
                 fontsize=11, fontweight="bold")
    fig.tight_layout(rect=[0, 0, 1, 0.93])
    save(fig, "paper_fig12_suspicious_gaze.png")
    plt.rcParams["axes.grid"] = True


# ─────────────────────────────────────────────────────────────────────────────
# Fig 13 — SUSPICIOUS case 2 (Audio + Screen): MFCC & tab-switch dominant
# ─────────────────────────────────────────────────────────────────────────────
def fig13_suspicious_audio():
    fig, axes = plt.subplots(1, 2, figsize=(10, 4.5),
                             gridspec_kw={"wspace": 0.32})
    plt.rcParams["axes.grid"] = False

    rng = np.random.default_rng(13)
    H, W = 240, 320
    bg = np.zeros((H, W, 3), dtype=np.uint8)
    bg[:, :] = [30, 28, 35];  bg[160:, :] = [45, 38, 30]
    bg[80:165, 80:240] = [20, 18, 22]
    cx, cy, rx, ry = W//2, int(H*0.38), 52, 64
    Y, X = np.ogrid[:H, :W]
    bg[((X-cx)**2/rx**2 + (Y-cy)**2/ry**2) <= 1.0] = [210, 175, 140]
    for ex in [cx-20, cx+20]:
        bg[((X-ex)**2/8**2 + (Y-(cy-12))**2/5**2) <= 1.0] = [40, 30, 20]

    # Moderate facial activation (not as concentrated)
    heat = np.zeros((H, W), dtype=np.float32)
    heat += 0.60 * np.exp(-((X-cx)**2/(rx**2) + (Y-cy)**2/(ry**2)))
    heat += 0.38 * np.exp(-((X-(cx-15))**2/(20**2) + (Y-(cy-10))**2/(14**2)))
    heat += 0.35 * np.exp(-((X-(cx+15))**2/(20**2) + (Y-(cy-10))**2/(14**2)))
    heat += rng.uniform(0, 0.06, (H, W))
    heat = np.clip(heat / heat.max(), 0, 1)

    axes[0].imshow(bg)
    axes[0].imshow(heat, cmap="jet", alpha=0.45, vmin=0, vmax=1,
                   extent=[0, W, H, 0])
    axes[0].set_title("Grad-CAM: Moderate Facial Activation\n(audio+screen anomaly detected)",
                      fontsize=8.5, fontweight="bold", pad=4)
    axes[0].axis("off")

    # SHAP: audio MFCC energy + tab_switch dominant
    features = ["gaze_yaw", "gaze_pitch", "head_yaw", "gaze_dev",
                "mfcc_energy", "mfcc_delta", "spectral_cent", "zcr",
                "tab_switch", "idle_ratio", "burst_coef", "click_freq"]
    vals = rng.uniform(-0.03, 0.06, len(features))
    vals[4] = 0.47;  vals[5] = 0.38   # mfcc_energy, mfcc_delta
    vals[8] = 0.41   # tab_switch
    vals[6] = 0.25   # spectral_cent
    colors = [RED if v > 0 else BLUE for v in vals]
    y_pos = np.arange(len(features))
    axes[1].barh(y_pos, vals, color=colors, alpha=0.82, edgecolor="white", height=0.6)
    axes[1].axvline(0, color="black", lw=0.8)
    axes[1].set_yticks(y_pos); axes[1].set_yticklabels(features, fontsize=7)
    axes[1].set_xlabel("SHAP value", fontsize=7)
    axes[1].set_title("SHAP: MFCC Energy & Tab-Switch\n(verbal + screen anomaly)",
                      fontsize=8.5, fontweight="bold", pad=4)
    axes[1].set_xlim(-0.08, 0.58)
    axes[1].text(0.28, 0.3, "SUSPICIOUS", fontsize=9, color=RED,
                 fontweight="bold", alpha=0.7)

    fig.suptitle("Fig. 13 — SUSPICIOUS Case 2: Audio MFCC & Tab-Switch SHAP Dominant",
                 fontsize=11, fontweight="bold")
    fig.tight_layout(rect=[0, 0, 1, 0.93])
    save(fig, "paper_fig13_suspicious_audio.png")
    plt.rcParams["axes.grid"] = True


# ─────────────────────────────────────────────────────────────────────────────
# Fig 14 — SUSPICIOUS case 3 (Keystroke Anomaly): normal gaze, extreme paste
# ─────────────────────────────────────────────────────────────────────────────
def fig14_suspicious_keystroke():
    fig, axes = plt.subplots(1, 2, figsize=(10, 4.5),
                             gridspec_kw={"wspace": 0.32})
    plt.rcParams["axes.grid"] = False

    rng = np.random.default_rng(14)
    H, W = 240, 320
    bg = np.zeros((H, W, 3), dtype=np.uint8)
    bg[:, :] = [30, 28, 35];  bg[160:, :] = [45, 38, 30]
    bg[80:165, 80:240] = [20, 18, 22]
    cx, cy, rx, ry = W//2, int(H*0.38), 52, 64
    Y, X = np.ogrid[:H, :W]
    bg[((X-cx)**2/rx**2 + (Y-cy)**2/ry**2) <= 1.0] = [210, 175, 140]
    for ex in [cx-20, cx+20]:
        bg[((X-ex)**2/8**2 + (Y-(cy-12))**2/5**2) <= 1.0] = [40, 30, 20]

    # Gaze looks normal — diffuse activation (gaze forward)
    heat = np.zeros((H, W), dtype=np.float32)
    heat += 0.40 * np.exp(-((X-cx)**2/(rx**2) + (Y-cy)**2/(ry**2)))
    for ex in [cx-20, cx+20]:
        heat += 0.35 * np.exp(-((X-ex)**2/(16**2) + (Y-(cy-12))**2/(12**2)))
    heat += rng.uniform(0, 0.05, (H, W))
    heat = np.clip(heat / heat.max(), 0, 1)

    axes[0].imshow(bg)
    axes[0].imshow(heat, cmap="jet", alpha=0.45, vmin=0, vmax=1,
                   extent=[0, W, H, 0])
    axes[0].set_title("Grad-CAM: Normal Gaze Pattern\n(no lateral hotspot)",
                      fontsize=8.5, fontweight="bold", pad=4)
    axes[0].axis("off")

    # SHAP: copy-paste freq + typing speed variance extreme
    features = ["gaze_yaw", "gaze_pitch", "head_yaw", "gaze_dev",
                "keystroke_rate", "mean_dwell", "flight_time", "burst_coef",
                "copy_paste_freq", "speed_variance", "idle_ratio", "traj_lin"]
    vals = rng.uniform(-0.03, 0.06, len(features))
    vals[8]  = 0.55   # copy_paste_freq
    vals[9]  = 0.48   # speed_variance
    vals[7]  = 0.30   # burst_coef
    vals[4]  = -0.22  # keystroke_rate (anomalously low)
    colors = [RED if v > 0 else BLUE for v in vals]
    y_pos = np.arange(len(features))
    axes[1].barh(y_pos, vals, color=colors, alpha=0.82, edgecolor="white", height=0.6)
    axes[1].axvline(0, color="black", lw=0.8)
    axes[1].set_yticks(y_pos); axes[1].set_yticklabels(features, fontsize=7)
    axes[1].set_xlabel("SHAP value", fontsize=7)
    axes[1].set_title("SHAP: Copy-Paste & Speed Variance\n(text pasted from external source)",
                      fontsize=8.5, fontweight="bold", pad=4)
    axes[1].set_xlim(-0.32, 0.68)
    axes[1].text(0.35, 0.3, "SUSPICIOUS", fontsize=9, color=RED,
                 fontweight="bold", alpha=0.7)

    fig.suptitle("Fig. 14 — SUSPICIOUS Case 3: Keystroke Anomaly — Extreme Copy-Paste SHAP",
                 fontsize=11, fontweight="bold")
    fig.tight_layout(rect=[0, 0, 1, 0.93])
    save(fig, "paper_fig14_suspicious_keystroke.png")
    plt.rcParams["axes.grid"] = True


# ─────────────────────────────────────────────────────────────────────────────
# Fig 16 — Student Risk Score Heatmap (temporal, per-student)
# ─────────────────────────────────────────────────────────────────────────────
def fig16_risk_heatmap():
    rng = np.random.default_rng(16)
    n_students = 20
    n_intervals = 30   # 30 x 2-min intervals = 60-min exam

    # Simulate risk scores 0-1
    risk = rng.uniform(0.02, 0.18, (n_students, n_intervals))

    # Inject suspicious patterns for a few students
    risk[2,  10:16] = rng.uniform(0.72, 0.91, 6)   # gaze deviation mid-exam
    risk[2,  16:20] = rng.uniform(0.45, 0.65, 4)
    risk[7,  5:8]   = rng.uniform(0.68, 0.85, 3)   # early cheating attempt
    risk[7,  8:10]  = rng.uniform(0.35, 0.50, 2)
    risk[11, 20:28] = rng.uniform(0.75, 0.96, 8)   # sustained suspicious behaviour
    risk[14, 12:15] = rng.uniform(0.70, 0.88, 3)
    risk[17, 0:5]   = rng.uniform(0.60, 0.78, 5)   # suspicious at start
    risk[19, 25:]   = rng.uniform(0.65, 0.82, 5)   # suspicious near end

    student_labels = [f"S{i+1:02d}" for i in range(n_students)]
    time_labels    = [f"{i*2}m" if i % 5 == 0 else "" for i in range(n_intervals)]

    fig, ax = plt.subplots(figsize=(13, 7))
    plt.rcParams["axes.grid"] = False

    im = ax.imshow(risk, cmap="RdYlGn_r", aspect="auto", vmin=0, vmax=1,
                   interpolation="nearest")
    cbar = plt.colorbar(im, ax=ax, fraction=0.025, pad=0.02)
    cbar.set_label("Suspicion Score (0=Normal, 1=High Risk)", fontsize=9)
    cbar.ax.tick_params(labelsize=8)

    ax.set_yticks(range(n_students))
    ax.set_yticklabels(student_labels, fontsize=8)
    ax.set_xticks(range(n_intervals))
    ax.set_xticklabels(time_labels, fontsize=8)
    ax.set_xlabel("Examination Timeline (2-min intervals)", fontsize=10)
    ax.set_ylabel("Student ID", fontsize=10)

    # Annotate high-risk cells
    for si, ti in [(2,12), (7,6), (11,23), (17,2), (19,27)]:
        ax.add_patch(plt.Rectangle((ti-0.5, si-0.5), 1, 1,
                     fill=False, edgecolor="white", lw=1.5))

    # Threshold line annotation
    ax.text(n_intervals - 0.5, -1.2,
            "Alert threshold: score > 0.70",
            ha="right", fontsize=8, color=RED, style="italic")

    ax.set_title("Fig. 16 — Student Risk Score Heatmap\n"
                 "Per-student suspicion scores across the examination timeline",
                 fontsize=12, fontweight="bold")
    fig.tight_layout()
    save(fig, "paper_fig16_risk_heatmap.png")
    plt.rcParams["axes.grid"] = True


# ─────────────────────────────────────────────────────────────────────────────
if __name__ == "__main__":
    print("Generating paper figures ...")
    fig1_efficientnet()
    fig2_accuracy()
    fig3_loss()
    fig4_confusion_matrix()
    fig5_pr_curve()
    fig7_per_modality_f1()
    fig8_normal_case1()
    fig9_normal_case2()
    fig10_normal_case3()
    fig11_normal_case4()
    fig12_suspicious_gaze()
    fig13_suspicious_audio()
    fig14_suspicious_keystroke()
    fig16_risk_heatmap()

    print(f"\nAll figures saved to: {OUT_DIR.resolve()}/")
    try:
        WIN_DIR.mkdir(parents=True, exist_ok=True)
        for f in OUT_DIR.glob("paper_fig*.png"):
            shutil.copy(f, WIN_DIR / f.name)
        print(f"Also copied to:      {WIN_DIR}/")
    except Exception as e:
        print(f"Note: copy to Windows failed ({e})")
        print("Manually copy from: ~/invigilai/paper_charts/")

    print("\nDone! 6 paper figures generated.")
